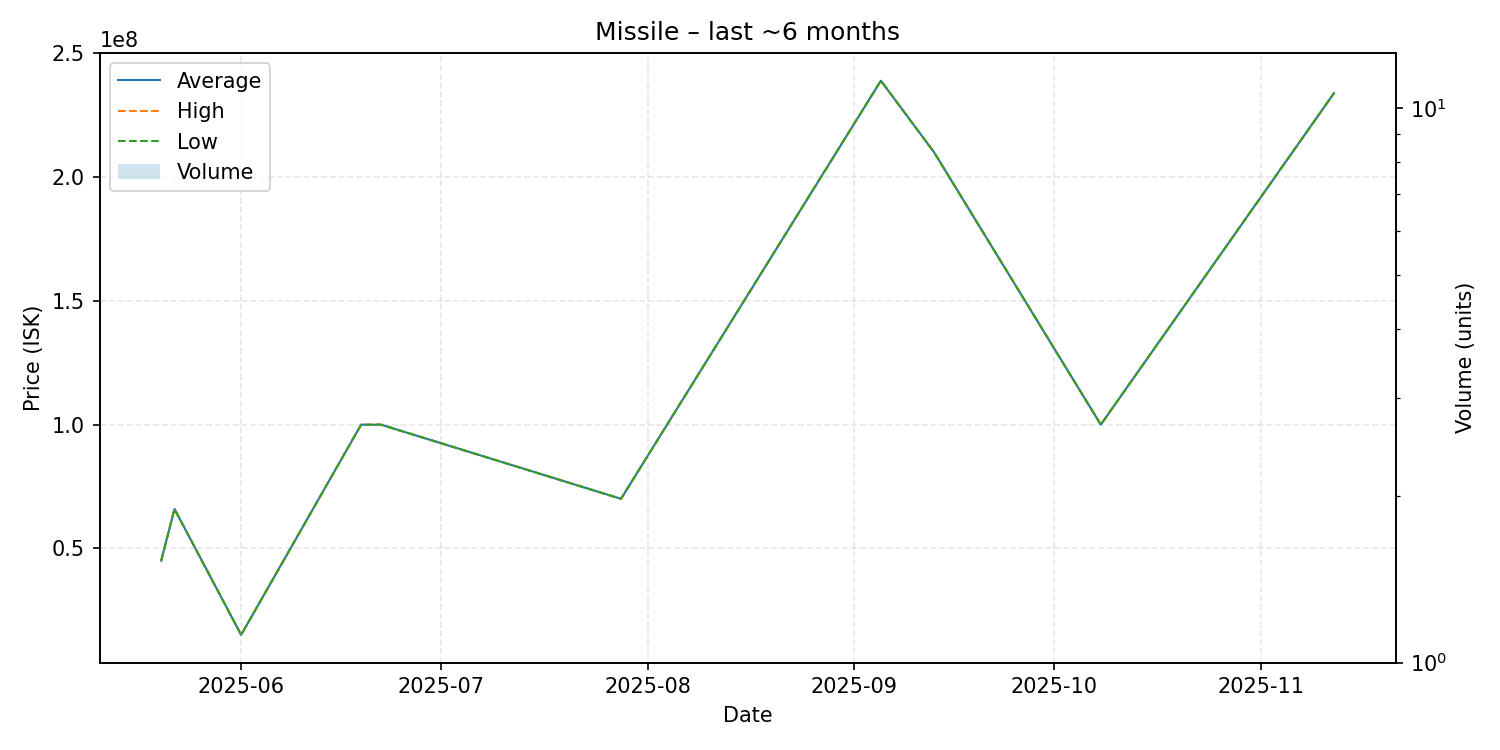

The table this chart was drawn from, first rows:
date, average, highest, lowest, order_count, volume
2025-05-20, 45000000, 45000000, 45000000, 1, 1
2025-05-22, 65900000, 65900000, 65900000, 1, 1
2025-06-01, 15030000, 15030000, 15030000, 1, 1
2025-06-19, 99970000, 99970000, 99970000, 1, 1
2025-06-22, 99980000, 99980000, 99980000, 1, 1
2025-07-28, 70020000, 70020000, 70020000, 1, 1
2025-09-05, 239000000, 239000000, 239000000, 1, 1
2025-09-13, 210000000, 210000000, 210000000, 1, 1
2025-10-08, 100000000, 100000000, 100000000, 1, 1
2025-11-12, 234000000, 234000000, 234000000, 1, 1
